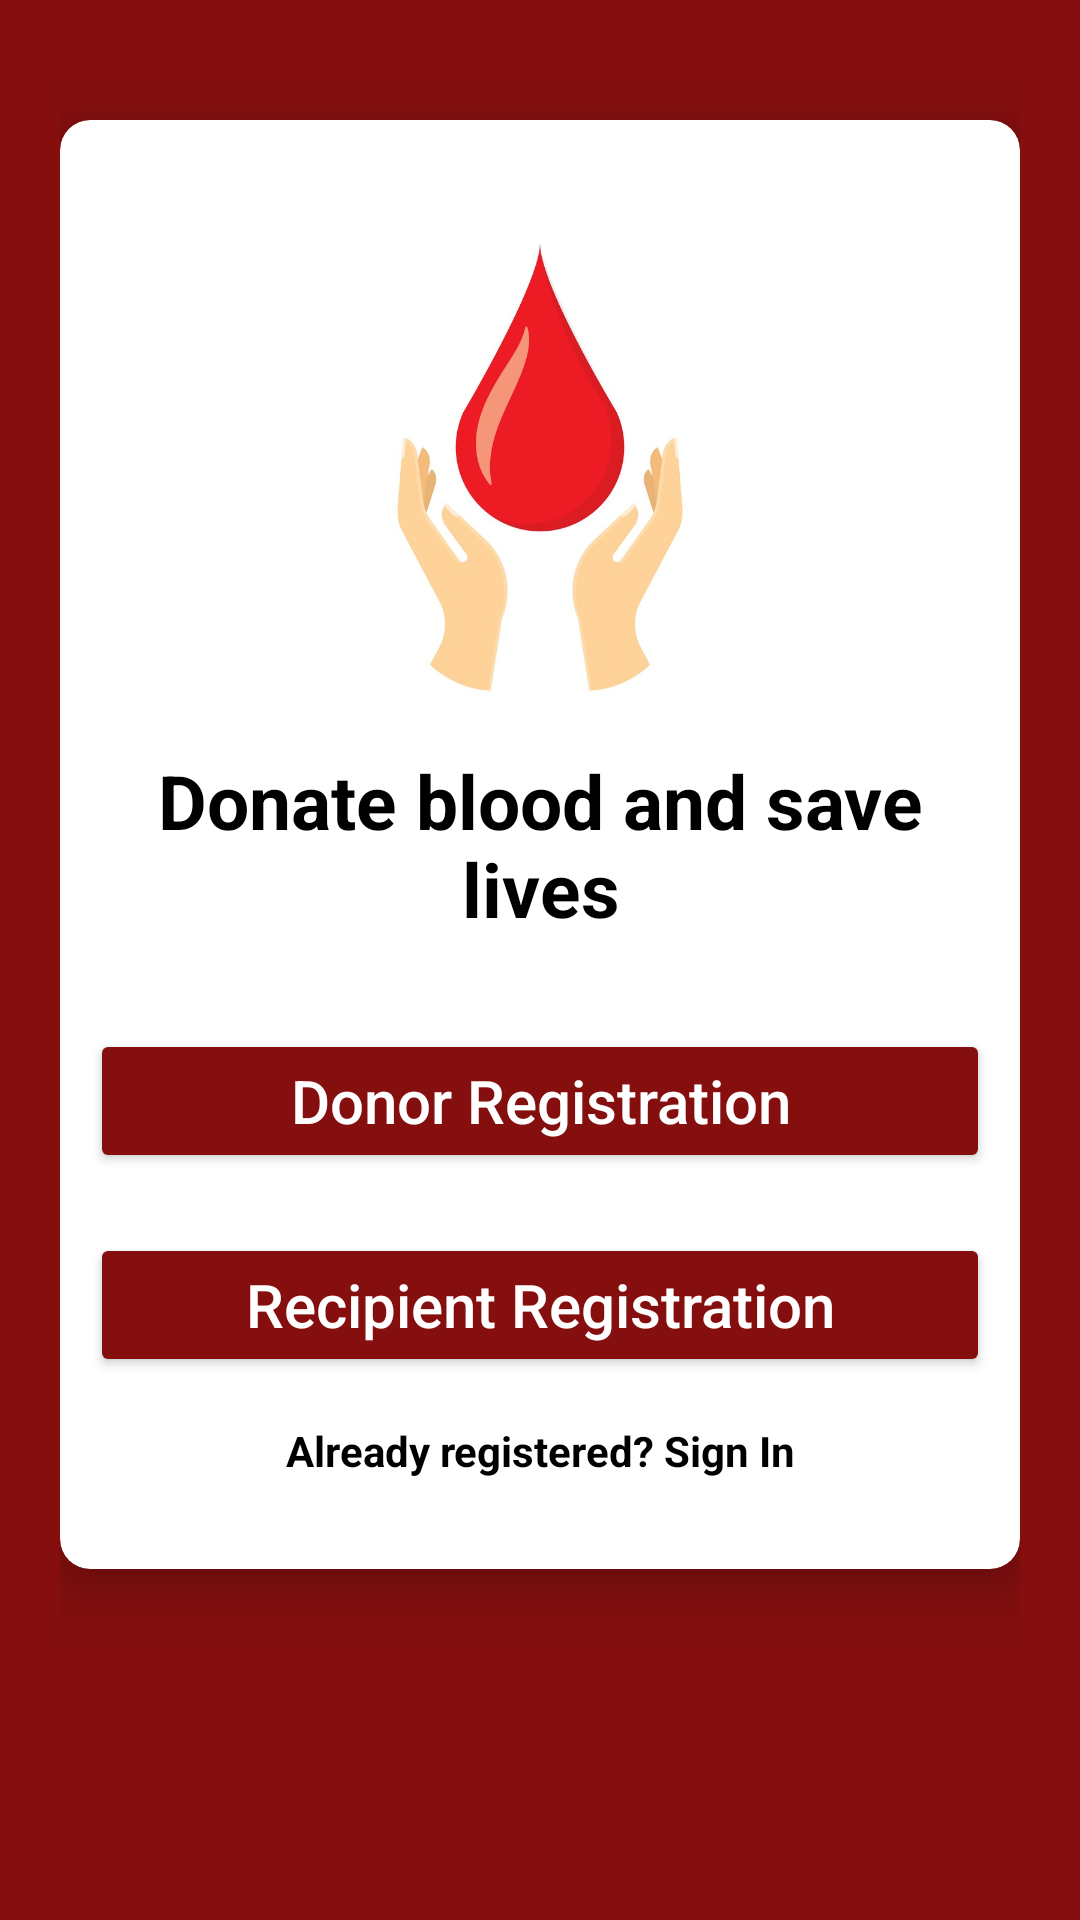

The Android layout XML behind this screen, and the referenced resources:
<!-- AndroidManifest.xml: application theme Theme.Jesisproject -->
<!-- res/layout/activity_selectregistrationactivity.xml -->
<?xml version="1.0" encoding="utf-8"?>
<LinearLayout xmlns:android="http://schemas.android.com/apk/res/android"
    xmlns:app="http://schemas.android.com/apk/res-auto"
    xmlns:tools="http://schemas.android.com/tools"
    android:layout_width="match_parent"
    android:layout_height="match_parent"
    android:orientation="vertical"
    android:padding="20dp"
    android:background="#850F0F"
    tools:context=".selectregistrationactivity">

    <androidx.cardview.widget.CardView
        android:layout_width="match_parent"
        android:layout_height="wrap_content"
        android:layout_marginTop="20dp"
        app:cardCornerRadius="10dp"
        app:cardElevation="10dp"
        android:background="#fff"
        android:elevation="10dp">
        <LinearLayout
            android:layout_width="match_parent"
            android:layout_height="wrap_content"
            android:layout_margin="10dp"
            android:orientation="vertical">

            <ImageView
                android:layout_width="200dp"
                android:layout_height="200dp"
                android:layout_gravity="center"
                android:layout_marginTop="0dp"
                android:src="@drawable/blood_donation_icon"
                />
            <TextView
                android:layout_width="match_parent"
                android:layout_height="wrap_content"
                android:text="Donate blood and save lives"
                android:textColor="@color/black"
                android:textStyle="bold"
                android:textSize="25sp"
                android:layout_marginStart="20dp"
                android:layout_marginEnd="20dp"
                android:gravity="center"/>


            <LinearLayout
                android:layout_width="match_parent"
                android:layout_height="wrap_content"
                android:layout_marginTop="10dp"
                android:orientation="vertical"
                android:layout_marginBottom="20dp">

                <Button
                    android:layout_width="match_parent"
                    android:layout_height="wrap_content"
                    android:text="Donor Registration"
                    android:id="@+id/donorbutton"
                    android:textAllCaps="false"
                    android:textColor="#fff"
                    android:textSize="20sp"
                    android:backgroundTint="@color/colorPrimary"
                    android:layout_marginTop="20dp"
                    android:layout_gravity="center"
                    />
                <Button
                    android:layout_width="match_parent"
                    android:layout_height="wrap_content"
                    android:text="Recipient Registration"
                    android:id="@+id/recipientbutton"
                    android:textAllCaps="false"
                    android:textColor="#fff"
                    android:textSize="20sp"
                    android:backgroundTint="@color/colorPrimary"
                    android:layout_marginTop="20dp"

                    android:layout_gravity="center"
                    />
                <TextView
                    android:layout_width="match_parent"
                    android:layout_height="wrap_content"
                    android:id="@+id/backbutton"
                    android:text="Already registered? Sign In"
                    android:textColor="@color/black"
                    android:textStyle="bold"
                    android:gravity="center"
                    android:layout_marginTop="15dp"/>

            </LinearLayout>

        </LinearLayout>
    </androidx.cardview.widget.CardView>

</LinearLayout>
<!-- resources referenced by this layout -->
<resources>
  <color name="black">#FF000000</color>
  <color name="colorPrimary">#850F0F</color>
  <!-- drawable blood_donation_icon: jpg bitmap (drawable-v24, 43939 bytes) -->
  <style name="Theme.Jesisproject" parent="Theme.MaterialComponents.DayNight.NoActionBar">
          
          <item name="colorPrimary">@color/purple_500</item>
          <item name="colorPrimaryVariant">@color/purple_700</item>
          <item name="colorOnPrimary">@color/white</item>
          
          <item name="colorSecondary">@color/teal_200</item>
          <item name="colorSecondaryVariant">@color/teal_700</item>
          <item name="colorOnSecondary">@color/black</item>
          
          <item name="android:statusBarColor" tools:targetApi="l">?attr/colorPrimaryVariant</item>
          
      </style>
  <color name="purple_500">#FF6200EE</color>
  <color name="purple_700">#FF3700B3</color>
  <color name="white">#FFFFFFFF</color>
  <color name="teal_200">#FF03DAC5</color>
  <color name="teal_700">#FF018786</color>
</resources>
